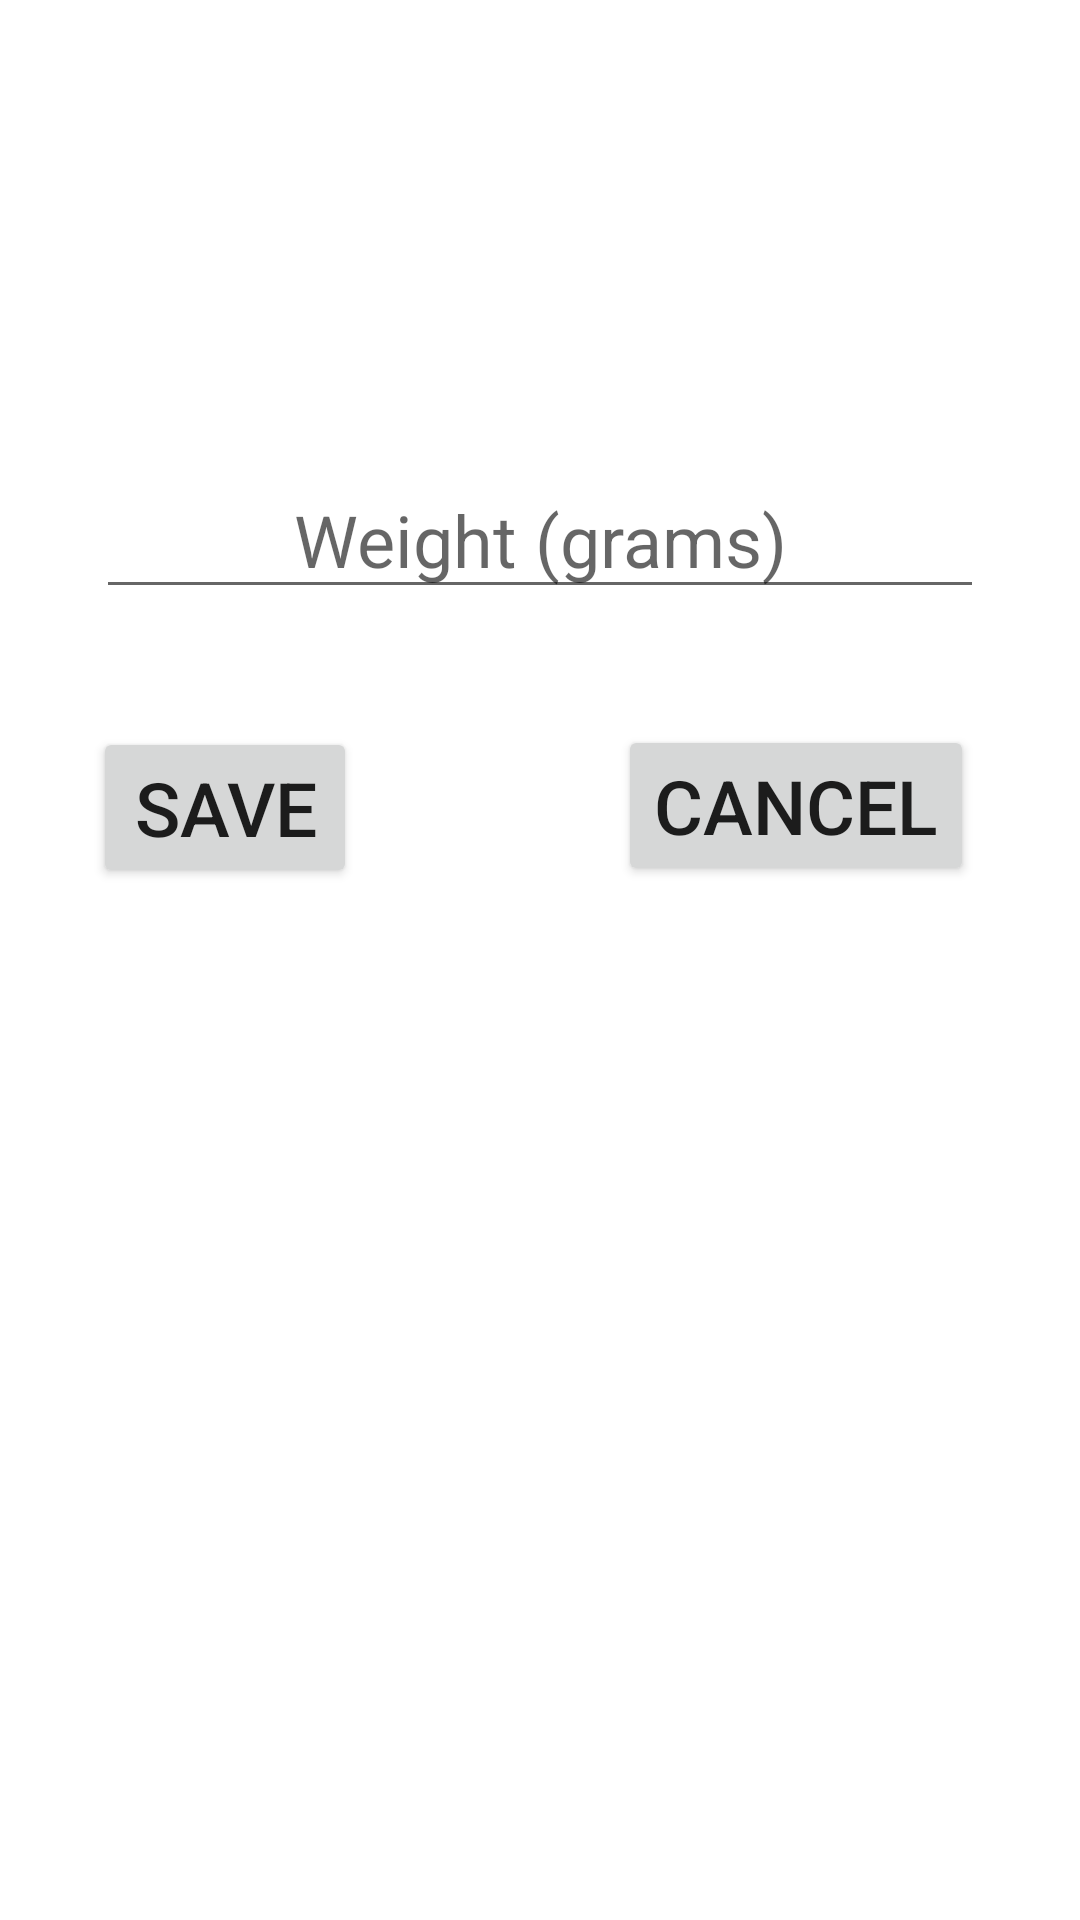

This screen was rendered from an Android layout file. Write that file and the resources it references.
<!-- AndroidManifest.xml: application theme Theme.Mobilki -->
<!-- res/layout/popup.xml -->
<?xml version="1.0" encoding="utf-8"?>
<androidx.constraintlayout.widget.ConstraintLayout xmlns:android="http://schemas.android.com/apk/res/android"
    xmlns:app="http://schemas.android.com/apk/res-auto"
    android:layout_width="match_parent"
    android:layout_height="match_parent"
    android:orientation="vertical">

    <EditText
        android:id="@+id/gramsField"
        android:layout_width="0dp"
        android:layout_height="wrap_content"
        android:layout_marginStart="32dp"
        android:layout_marginEnd="32dp"
        android:ems="10"
        android:gravity="center_horizontal"
        android:hint="@string/meal_weight_hint"
        android:inputType="number"
        android:textAlignment="center"
        android:textSize="24sp"
        app:layout_constraintBottom_toBottomOf="parent"
        app:layout_constraintEnd_toEndOf="parent"
        app:layout_constraintStart_toStartOf="parent"
        app:layout_constraintTop_toTopOf="parent"
        app:layout_constraintVertical_bias="0.26"
        android:importantForAutofill="no" />

    <Button
        android:id="@+id/saveBtn"
        android:layout_width="wrap_content"
        android:layout_height="wrap_content"
        android:layout_marginTop="20dp"
        android:text="@string/save"
        android:textSize="25sp"
        app:layout_constraintBottom_toBottomOf="parent"
        app:layout_constraintEnd_toEndOf="parent"
        app:layout_constraintHorizontal_bias="0.114"
        app:layout_constraintStart_toStartOf="parent"
        app:layout_constraintTop_toBottomOf="@+id/gramsField"
        app:layout_constraintVertical_bias="0.053" />

    <Button
        android:id="@+id/cancelBtn"
        android:layout_width="wrap_content"
        android:layout_height="wrap_content"
        android:layout_marginTop="20dp"
        android:text="@string/cancel"
        android:textSize="25sp"
        app:layout_constraintBottom_toBottomOf="parent"
        app:layout_constraintEnd_toEndOf="parent"
        app:layout_constraintHorizontal_bias="0.711"
        app:layout_constraintStart_toEndOf="@+id/saveBtn"
        app:layout_constraintTop_toBottomOf="@+id/gramsField"
        app:layout_constraintVertical_bias="0.051" />
</androidx.constraintlayout.widget.ConstraintLayout>
<!-- resources referenced by this layout -->
<resources>
  <string name="cancel">Cancel</string>
  <string name="meal_weight_hint">Weight (grams)</string>
  <string name="save">Save</string>
  <style name="Theme.Mobilki" parent="Theme.MaterialComponents.DayNight.DarkActionBar">
          
          <item name="colorPrimary">@color/purple_500</item>
          <item name="colorPrimaryVariant">@color/purple_700</item>
          <item name="colorOnPrimary">@color/white</item>
          
          <item name="colorSecondary">@color/teal_200</item>
          <item name="colorSecondaryVariant">@color/teal_700</item>
          <item name="colorOnSecondary">@color/black</item>
          
          <item name="android:statusBarColor">?attr/colorPrimaryVariant</item>
          
          <item name="windowActionBar">false</item>
          <item name="windowNoTitle">true</item>
      </style>
  <color name="purple_500">#FF6200EE</color>
  <color name="purple_700">#FF3700B3</color>
  <color name="white">#FFFFFFFF</color>
  <color name="teal_200">#FF03DAC5</color>
  <color name="teal_700">#FF018786</color>
  <color name="black">#FF000000</color>
</resources>
